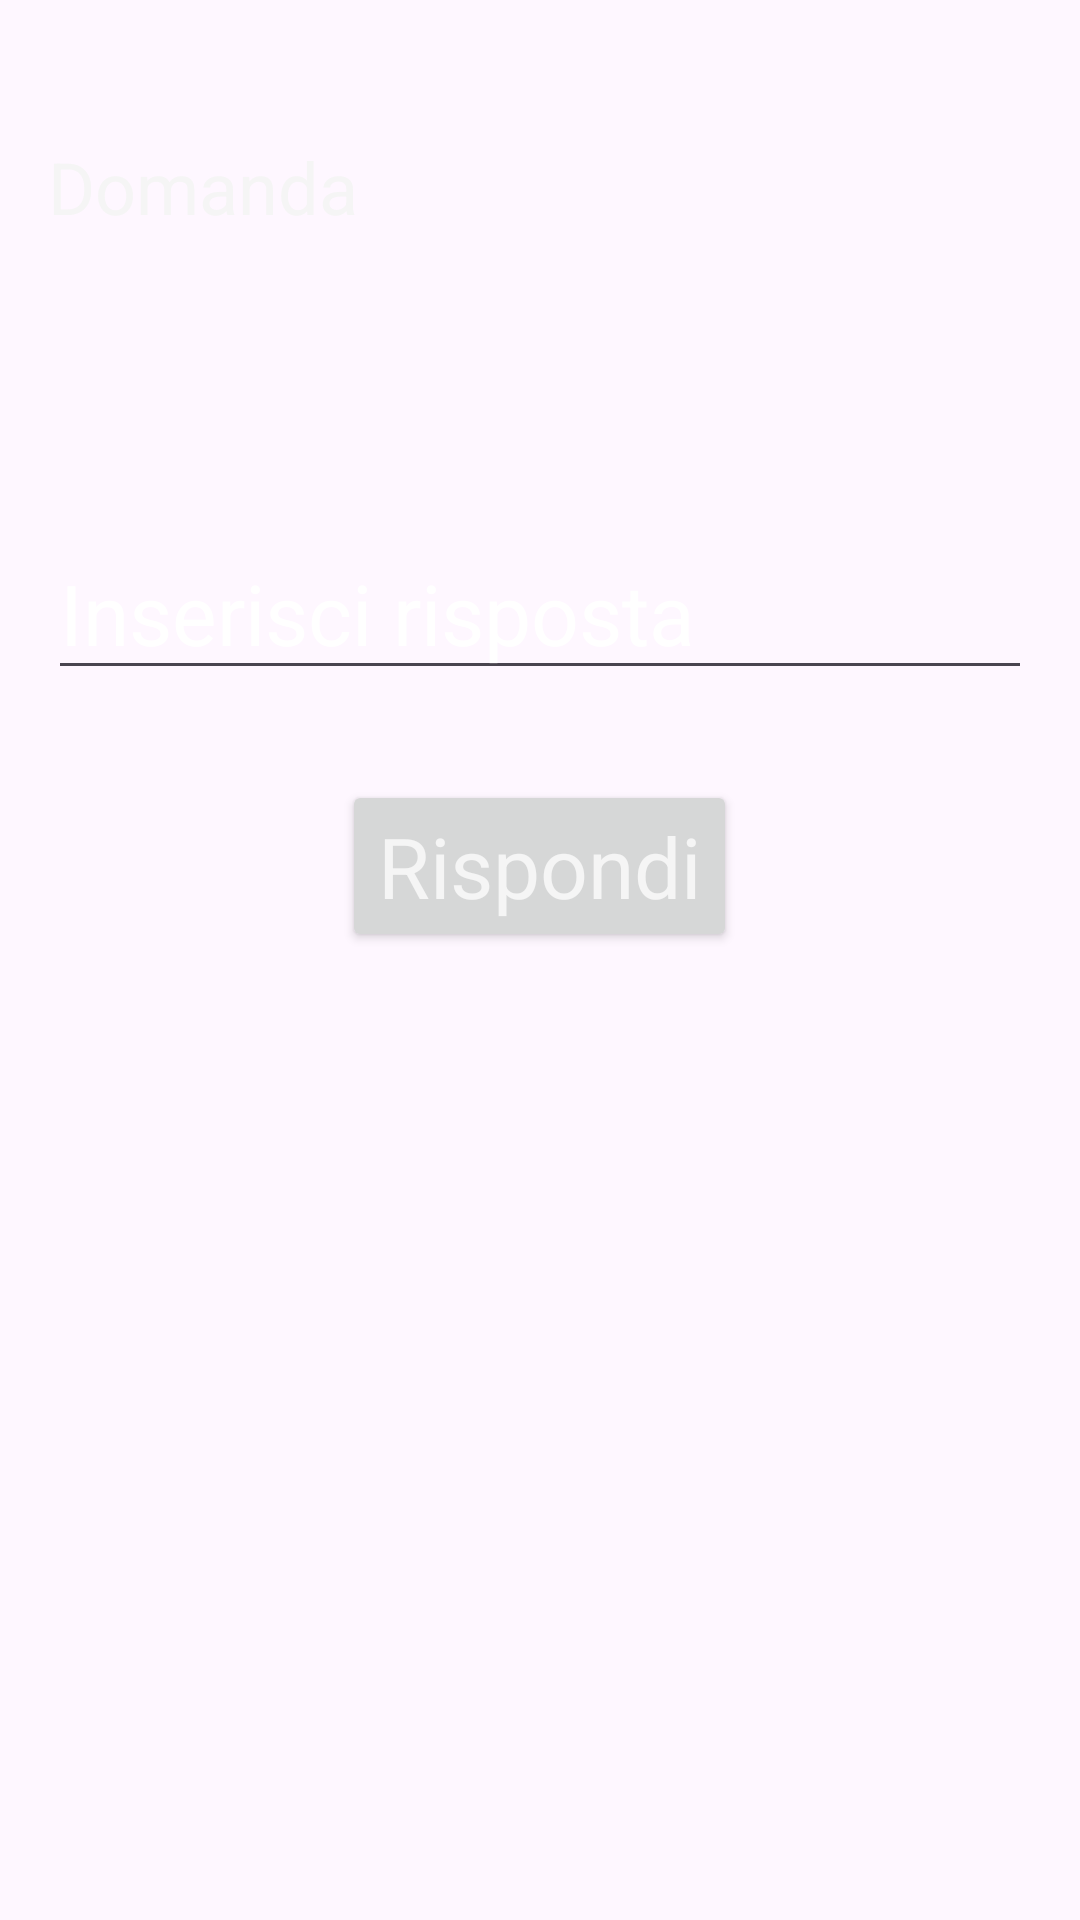

The Android layout XML behind this screen, and the referenced resources:
<!-- AndroidManifest.xml: application theme Theme.QuizZTimeTest -->
<!-- res/layout/fragment_quiz.xml -->
<?xml version="1.0" encoding="utf-8"?>
<LinearLayout xmlns:android="http://schemas.android.com/apk/res/android"
    xmlns:tools="http://schemas.android.com/tools"
    android:layout_width="match_parent"
    android:layout_height="match_parent"
    android:orientation="vertical"
    android:padding="16dp"
    tools:context="com.test.quizztimetest.views.views.QuizFragment">

    <TextView
        android:id="@+id/questionTextView"
        style="@style/texti"
        android:layout_width="wrap_content"
        android:layout_height="wrap_content"
        android:layout_marginTop="30dp"
        android:text="@string/domanda"
        android:textSize="24sp" />


    <TextView
        android:id="@+id/tv_possibile_rsp"
        style="@style/texti"
        android:layout_width="match_parent"
        android:layout_height="wrap_content"
        android:layout_marginTop="30dp"
        tools:text="possibile risposta" />

    <EditText
        android:id="@+id/answerEditText"
        style="@style/texti"
        android:layout_width="match_parent"
        android:layout_height="wrap_content"
        android:layout_marginTop="30dp"
        android:height="1dp"
        android:textColorHint="@color/white"
        android:maxLength="1"
        android:textColorHighlight="@color/white"
        android:hint="@string/inserisci_un_numero_da_1_a_4"
        android:inputType="text" />

    <Button
        android:id="@+id/submitAnswerButton"
        style="@style/texti"
        android:layout_width="wrap_content"
        android:layout_height="wrap_content"
        android:layout_gravity="center"
        android:layout_marginTop="30dp"
        android:text="@string/rispondi" />


</LinearLayout>
<!-- resources referenced by this layout -->
<resources>
  <string name="domanda">Domanda</string>
  <string name="inserisci_un_numero_da_1_a_4">Inserisci risposta</string>
  <string name="rispondi">Rispondi</string>
  <style name="texti" parent="Widget.AppCompat.TextView">
          <item name="android:textColor">#F5F5F5</item>
          <item name="android:textSize">28sp</item>
  
      </style>
  <style name="Theme.QuizZTimeTest" parent="Base.Theme.QuizZTimeTest" />
  <style name="Base.Theme.QuizZTimeTest" parent="Theme.Material3.DayNight.NoActionBar">
      </style>
  <!-- not gathered from this repository: default colours our renderer supplied (Android Studio template values) -->
  <color name="white">#FFFFFFFF</color>
</resources>
